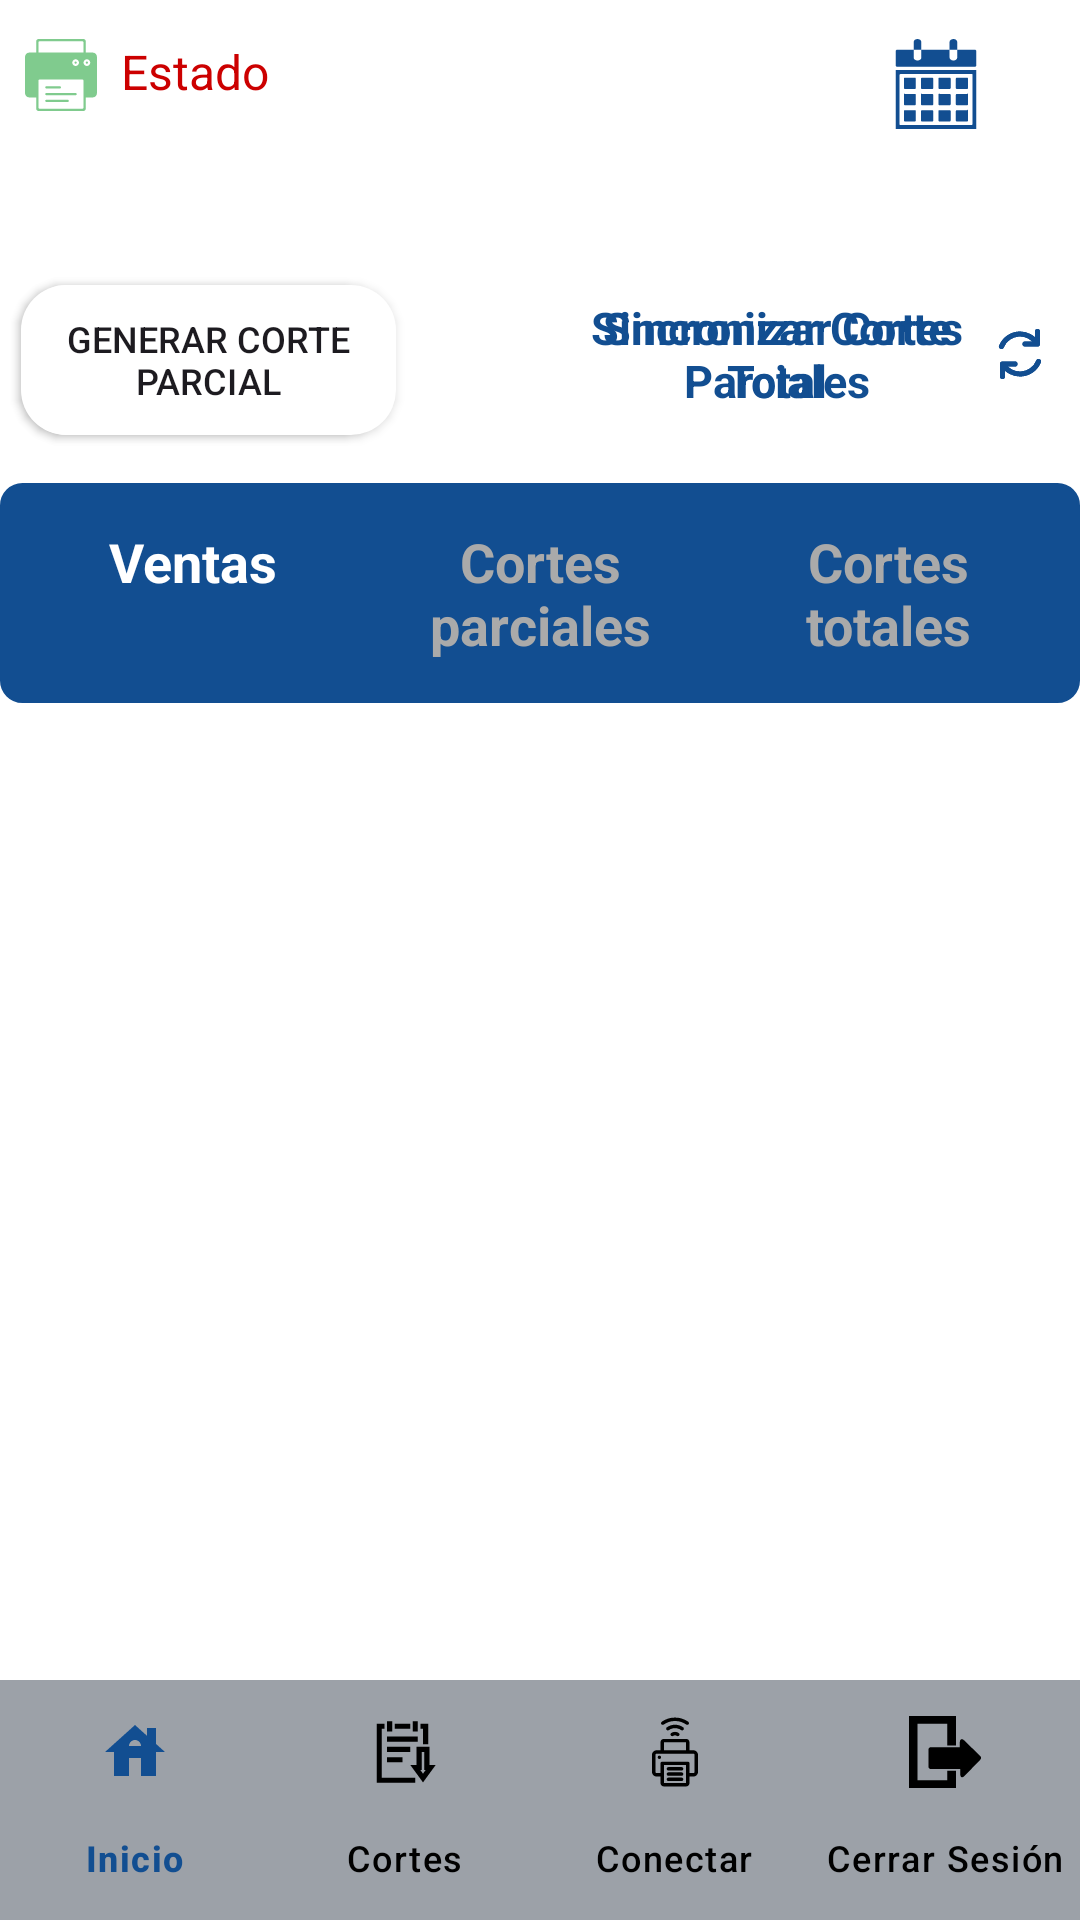

Here is an Android app screen rendered from its layout file. Give the layout XML and the strings, colors and styles it references.
<!-- AndroidManifest.xml: application theme Theme.Cobro -->
<!-- res/layout/activity_cortes.xml -->
<?xml version="1.0" encoding="utf-8"?>

<androidx.constraintlayout.widget.ConstraintLayout xmlns:android="http://schemas.android.com/apk/res/android"
    xmlns:tools="http://schemas.android.com/tools"
    android:layout_width="match_parent"
    android:layout_height="match_parent"
    android:background="@color/white"
    xmlns:app="http://schemas.android.com/apk/res-auto">

    <com.google.android.material.bottomnavigation.BottomNavigationView
        android:id="@+id/bottom_navigation"
        android:layout_width="match_parent"
        android:layout_height="wrap_content"
        android:background="@color/fondo_menu"
        app:itemIconTint="@color/selector_nav_color"
        app:itemTextColor="@color/selector_nav_color"
        app:labelVisibilityMode="labeled"
        app:layout_constraintBottom_toBottomOf="parent"
        app:layout_constraintStart_toStartOf="parent"
        app:menu="@menu/bottom_nav_menu" />

    <LinearLayout
        android:id="@+id/estadoConexionLayout"
        android:layout_width="wrap_content"
        android:layout_height="wrap_content"
        android:layout_marginTop="13dp"
        android:orientation="horizontal"
        app:layout_constraintEnd_toEndOf="parent"
        app:layout_constraintHorizontal_bias="0.03"
        app:layout_constraintStart_toStartOf="parent"
        app:layout_constraintTop_toTopOf="parent">

        <ImageView
            android:id="@+id/imgEstadoConexion"
            android:layout_width="24dp"
            android:layout_height="24dp"
            android:layout_marginEnd="8dp"
            android:src="@drawable/print_conected" />

        <TextView
            android:id="@+id/tvEstadoConexion"
            android:layout_width="wrap_content"
            android:layout_height="wrap_content"
            android:text="Estado"
            android:textColor="@android:color/holo_red_dark"
            android:textSize="16sp" />
    </LinearLayout>

    <ImageView
        android:id="@+id/calendario"
        android:layout_width="30dp"
        android:layout_height="30dp"
        android:layout_marginTop="13dp"
        android:contentDescription="Filtrar por fecha"
        android:src="@drawable/calendario1"
        app:layout_constraintEnd_toEndOf="parent"
        app:layout_constraintHorizontal_bias="0.9"
        app:layout_constraintStart_toStartOf="parent"
        app:layout_constraintTop_toTopOf="parent" />

    <Button
        android:id="@+id/btnCorteTotal"
        android:layout_width="120dp"
        android:layout_height="50dp"
        android:layout_marginTop="95dp"
        android:background="@drawable/button_border"
        android:text="@string/btn_total"
        android:textSize="12sp"
        app:layout_constraintEnd_toEndOf="parent"
        app:layout_constraintHorizontal_bias="0.03"
        app:layout_constraintStart_toStartOf="parent"
        app:layout_constraintTop_toTopOf="parent" />

    <Button
        android:id="@+id/btnCorteParcial"
        android:layout_width="125dp"
        android:layout_height="50dp"
        android:layout_marginTop="95dp"
        android:background="@drawable/button_border"
        android:text="@string/btn_parcial"
        android:textSize="12dp"
        app:layout_constraintEnd_toEndOf="parent"
        app:layout_constraintHorizontal_bias="0.03"
        app:layout_constraintStart_toStartOf="parent"
        app:layout_constraintTop_toTopOf="parent" />

    <LinearLayout
        android:id="@+id/Sincro_Totales"
        android:layout_width="wrap_content"
        android:layout_height="wrap_content"
        android:layout_marginTop="95dp"
        android:background="?attr/selectableItemBackground"
        android:clickable="true"
        android:focusable="true"
        android:gravity="center_vertical"
        android:orientation="horizontal"
        android:padding="4dp"
        app:layout_constraintEnd_toEndOf="parent"
        app:layout_constraintHorizontal_bias="0.97"
        app:layout_constraintStart_toStartOf="parent"
        app:layout_constraintTop_toTopOf="parent">

        <TextView
            android:id="@+id/sincronizar_totales"
            android:layout_width="126dp"
            android:layout_height="wrap_content"
            android:text="@string/lbl_reenvio_total"
            android:textAlignment="center"
            android:textColor="@color/colorPrimary"
            android:textSize="15dp"
            android:textStyle="bold" />

        <ImageView
            android:id="@+id/iconView_totales"
            android:layout_width="20dp"
            android:layout_height="20dp"
            android:layout_marginStart="8dp"
            android:src="@drawable/reenvio" />
    </LinearLayout>

    <LinearLayout
        android:id="@+id/textViewWithIcon"
        android:layout_width="wrap_content"
        android:layout_height="wrap_content"
        android:layout_marginTop="95dp"
        android:background="?attr/selectableItemBackground"
        android:clickable="true"
        android:focusable="true"
        android:gravity="center_vertical"
        android:orientation="horizontal"
        android:padding="4dp"
        app:layout_constraintEnd_toEndOf="parent"
        app:layout_constraintHorizontal_bias="0.97"
        app:layout_constraintStart_toStartOf="parent"
        app:layout_constraintTop_toTopOf="parent">

        <TextView
            android:id="@+id/sincronizar"
            android:layout_width="126dp"
            android:layout_height="wrap_content"
            android:text="@string/lbl_reenvio"
            android:textAlignment="center"
            android:textColor="@color/colorPrimary"
            android:textSize="15dp"
            android:textStyle="bold" />

        <ImageView
            android:id="@+id/iconView"
            android:layout_width="20dp"
            android:layout_height="20dp"
            android:layout_marginStart="8dp"
            android:src="@drawable/reenvio" />
    </LinearLayout>

    <androidx.constraintlayout.widget.Barrier
        android:id="@+id/barrierBotones"
        android:layout_width="wrap_content"
        android:layout_height="wrap_content"
        app:barrierDirection="bottom"
        app:constraint_referenced_ids="btnCorteTotal,btnCorteParcial,Sincro_Totales,textViewWithIcon,estadoConexionLayout" />

    <LinearLayout
        android:id="@+id/layoutCortes"
        android:layout_width="match_parent"
        android:layout_height="wrap_content"
        android:layout_marginTop="16dp"
        android:background="@drawable/borde_tabla"
        android:orientation="horizontal"
        android:padding="6dp"
        app:layout_constraintTop_toBottomOf="@+id/barrierBotones"
        app:layout_constraintStart_toStartOf="parent"
        app:layout_constraintEnd_toEndOf="parent">

        <TextView
            android:id="@+id/btnVentas"
            android:layout_width="0dp"
            android:layout_height="wrap_content"
            android:layout_weight="1"
            android:clickable="true"
            android:focusable="true"
            android:padding="8dp"
            android:text="Ventas"
            android:textAlignment="center"
            android:textColor="@color/white"
            android:textSize="18sp"
            android:textStyle="bold" />

        <TextView
            android:id="@+id/btnCortesParciales"
            android:layout_width="0dp"
            android:layout_height="wrap_content"
            android:layout_weight="1"
            android:clickable="true"
            android:focusable="true"
            android:padding="8dp"
            android:text="Cortes parciales"
            android:textAlignment="center"
            android:textColor="@android:color/darker_gray"
            android:textSize="18sp"
            android:textStyle="bold" />

        <TextView
            android:id="@+id/btnCortesTotales"
            android:layout_width="0dp"
            android:layout_height="wrap_content"
            android:layout_weight="1"
            android:clickable="true"
            android:focusable="true"
            android:padding="8dp"
            android:text="Cortes totales"
            android:textAlignment="center"
            android:textColor="@android:color/darker_gray"
            android:textSize="18sp"
            android:textStyle="bold" />
    </LinearLayout>

    <ListView
        android:id="@+id/listViewCortes"
        android:layout_width="match_parent"
        android:layout_height="0dp"
        app:layout_constraintTop_toBottomOf="@+id/layoutCortes"
        app:layout_constraintBottom_toTopOf="@+id/bottom_navigation"
        app:layout_constraintStart_toStartOf="parent"
        app:layout_constraintEnd_toEndOf="parent" />

</androidx.constraintlayout.widget.ConstraintLayout>
<!-- resources referenced by this layout -->
<resources>
  <color name="colorPrimary">#124e91</color>
  <color name="fondo_menu">#9ca1a8</color>
  <color name="white">#FFFFFFFF</color>
  <!-- drawable borde_tabla (drawable) -->
  <?xml version="1.0" encoding="utf-8"?>
  
  <shape xmlns:android="http://schemas.android.com/apk/res/android"
      android:shape="rectangle">
  
      
      <solid android:color="#124e91" />
  
      
      <stroke
          android:width="1dp"
          android:color="#124E91" /> 
  
      
      <corners android:radius="7dp" />
  
  </shape>
  <!-- drawable button_border (drawable) -->
  <?xml version="1.0" encoding="utf-8"?>
  
  <shape xmlns:android="http://schemas.android.com/apk/res/android"
      android:shape="rectangle">
  
  
      
      <solid android:color="#FFFFFF" /> 
  
      
      <corners android:radius="15dp" />
  </shape>
  <!-- drawable print_conected (drawable) -->
  <vector xmlns:android="http://schemas.android.com/apk/res/android"
      android:width="800dp"
      android:height="800dp"
      android:viewportWidth="64"
      android:viewportHeight="64">
    <path
        android:pathData="M19,44h12c0.553,0 1,-0.447 1,-1s-0.447,-1 -1,-1H19c-0.553,0 -1,0.447 -1,1S18.447,44 19,44z"
        android:fillColor="#80cb8e"/>
    <path
        android:pathData="M45,48H19c-0.553,0 -1,0.447 -1,1s0.447,1 1,1h26c0.553,0 1,-0.447 1,-1S45.553,48 45,48z"
        android:fillColor="#80cb8e"/>
    <path
        android:pathData="M38,54H19c-0.553,0 -1,0.447 -1,1s0.447,1 1,1h19c0.553,0 1,-0.447 1,-1S38.553,54 38,54z"
        android:fillColor="#80cb8e"/>
    <path
        android:pathData="M45,21m-1,0a1,1 0,1 1,2 0a1,1 0,1 1,-2 0"
        android:fillColor="#80cb8e"/>
    <path
        android:pathData="M60,12h-6V2c0,-1.105 -0.895,-2 -2,-2H12c-1.105,0 -2,0.895 -2,2v10H4c-2.211,0 -4,1.789 -4,4v32c0,2.211 1.789,4 4,4h6v10c0,1.105 0.895,2 2,2h40c1.105,0 2,-0.895 2,-2V52h6c2.211,0 4,-1.789 4,-4V16C64,13.789 62.211,12 60,12zM12,3c0,-0.553 0.447,-1 1,-1h38c0.553,0 1,0.447 1,1v9H12V3zM48,21c0,1.657 -1.343,3 -3,3s-3,-1.343 -3,-3s1.343,-3 3,-3S48,19.343 48,21zM52,61c0,0.553 -0.447,1 -1,1H13c-0.553,0 -1,-0.447 -1,-1V37c0,-0.553 0.447,-1 1,-1h38c0.553,0 1,0.447 1,1V61zM55,24c-1.657,0 -3,-1.343 -3,-3s1.343,-3 3,-3s3,1.343 3,3S56.657,24 55,24z"
        android:fillColor="#80cb8e"/>
    <path
        android:pathData="M55,21m-1,0a1,1 0,1 1,2 0a1,1 0,1 1,-2 0"
        android:fillColor="#80cb8e"/>
  </vector>
  <!-- drawable reenvio (drawable) -->
  <vector xmlns:android="http://schemas.android.com/apk/res/android"
      android:width="800dp"
      android:height="800dp"
      android:viewportWidth="24"
      android:viewportHeight="24">
    <path
        android:pathData="M10,16H5V21M14,8H19V3M4.583,9.003C5.144,7.616 6.082,6.413 7.293,5.532C8.503,4.651 9.937,4.128 11.43,4.021C12.923,3.914 14.415,4.227 15.738,4.927C17.062,5.626 18.161,6.683 18.914,7.976M19.418,14.997C18.857,16.385 17.918,17.587 16.708,18.468C15.498,19.349 14.065,19.872 12.572,19.979C11.079,20.086 9.586,19.772 8.263,19.073C6.939,18.374 5.839,17.317 5.086,16.024"
        android:strokeLineJoin="round"
        android:strokeWidth="2"
        android:fillColor="#00000000"
        android:strokeColor="#124e91"
        android:strokeLineCap="round"/>
  </vector>
  <string name="btn_parcial">Generar Corte Parcial</string>
  <string name="btn_total">Generar Corte Total</string>
  <string name="lbl_reenvio">Sincronizar Cortes Parciales</string>
  <string name="lbl_reenvio_total">Sincronizar Corte Total</string>
  <style name="Theme.Cobro" parent="Base.Theme.Cobro" />
  <style name="Base.Theme.Cobro" parent="Theme.Material3.DayNight.NoActionBar">
          
          
          <item name="colorPrimary">@color/colorPrimary</item>
          <item name="colorPrimaryVariant">@color/colorPrimaryDark</item>
          <item name="colorOnPrimary">@color/white</item>
          <item name="colorOnSecondary">@color/black</item>
  
      </style>
  <color name="colorPrimaryDark">#1A5276</color>
  <color name="black">#FF000000</color>
</resources>
